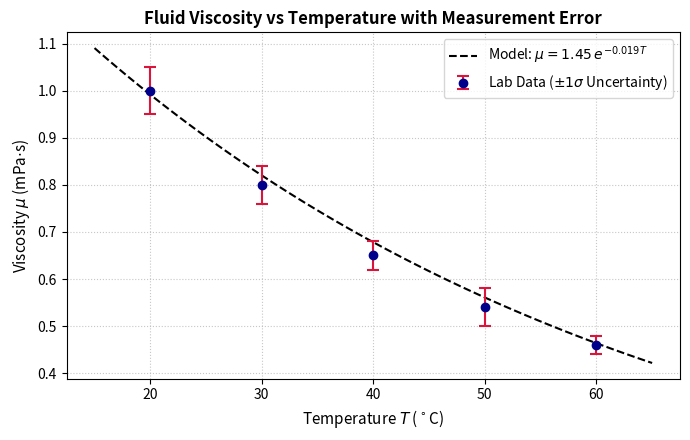

Recreate this plot in Python.
# Visualizing Data with Matplotlib -- Worked Example 8.4: Statistical Data Visualization with Error Bars
# (book source: ch08_matplotlib.tex, line 767)

import numpy as np
import matplotlib.pyplot as plt

# Experimental data
T_data = np.array([20, 30, 40, 50, 60])
mu_data = np.array([1.00, 0.80, 0.65, 0.54, 0.46])
sigma_mu = np.array([0.05, 0.04, 0.03, 0.04, 0.02])
print(f"[DEBUG] Loaded {len(T_data)} experimental viscosity data points")

# Theoretical model curve: mu(T) = 1.45 * exp(-0.019 * T)
T_fine = np.linspace(15, 65, 100)
mu_theory = 1.45 * np.exp(-0.019 * T_fine)

# Object-oriented figure and axes initialization
fig, ax = plt.subplots(figsize=(7, 4.5), dpi=100)

# Plot theoretical model curve
ax.plot(T_fine, mu_theory, 'k--', label=r'Model: $\mu = 1.45\,e^{-0.019 T}$')

# Overlay experimental measurements with error bars
ax.errorbar(T_data, mu_data, yerr=sigma_mu, fmt='o', color='darkblue',
            ecolor='crimson', elinewidth=1.5, capsize=4, capthick=1.5,
            label=r'Lab Data ($\pm 1\sigma$ Uncertainty)')

ax.set_title('Fluid Viscosity vs Temperature with Measurement Error', fontweight='bold')
ax.set_xlabel(r'Temperature $T$ ($^\circ$C)', fontsize=11)
ax.set_ylabel(r'Viscosity $\mu$ (mPa$\cdot$s)', fontsize=11)
ax.grid(True, linestyle=':', alpha=0.7)
ax.legend(loc='upper right')
fig.tight_layout()

print("Relative Error at T=20C:", f"{sigma_mu[0]/mu_data[0]*100:.1f}%")

# Output:
# [DEBUG] Loaded 5 experimental viscosity data points
# Relative Error at T=20C: 5.0%
